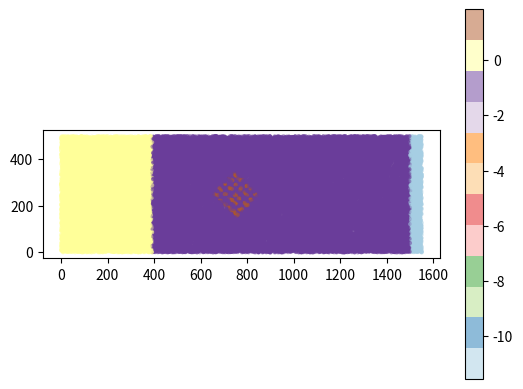

Generate this figure with matplotlib:
"""

This scenario is a floodplain containing an array of buildings to induce anisotropic flow.

This test is based from (and aims to replicate):

Sanders, Schubert, Gallegos, Integral formulation of shallow-water equations 
with anisotropic porosity for urban flood modeling, J.Hydrol. (2008) 362, 19-38.


"""

# configurable parameters

method = 'DE1' # method could be DE1 or subgrid.

mesh_size = None

breaklines = None # whether or not to place break lines around buildings

building_height = 2.5 # metres (should exceed 1.15m)

cliff_fall = -10 # metres (substitute for over-fall boundary)
bucket_width = 50 # m (extends right edge of domain)

display_figure = True # whether to show a diagram of the scenario
display_points = 50000





# scenario constants:  (refer to pg.30-31 of citation, do not change)

floodplain_size = [1500,500] # metres
floodplain_slope = [-0.001,0] # constant slope gradient is entirely in longitudinal direction
manning_coefficient = 0.035 # m^(-1/3) s
building_array = (5,5) # number of buildings in each direction
building_size = [10,20] # m
building_spacing = [30,30] # m (periodicity; subtract size to obtain gaps) 
building_centroid = [750,250] #m
building_array_angle = 45 # degrees (anti-clockwise)
discharge = 400 # cubic metres per second at upstream (left) boundary
simulation_time = 4000 # seconds (i.e. to approximately reach steady state)


"""

Need to transfer the urban centre (i.e. a collection of polygons) onto the
(vectorised) elevation function. That is, given any list of point
coordinates, we want to test each for overlap with the polygons.
This is basically a problem from vector image drawing, or from GIS.
A simpler (raster) image drawing problem would apply if filling values
directly onto a grid rather than workding with coordinates of the 
unstructured mesh.

Note: older Matplotlib versions (before 1.3) had a bug in "contains_points"
which could be worked-around using "contains_point" instead.

"""

import numpy as np

# convert some lists to vectors for convenience
building_array = np.array(building_array)
building_size = np.array(building_size)
building_spacing = np.array(building_spacing)
building_centroid = np.array(building_centroid)
floodplain_slope = np.array(floodplain_slope)

# use libraries for polygons
from matplotlib.path import Path
from matplotlib.transforms import Affine2D
  
# Construct one building
dx,dy = 0.5*building_size
polygon_vertices = [(-dx,dy),(dx,dy),(dx,-dy),(-dx,-dy),(-dx,dy)]
building = Path(polygon_vertices,closed=True)
  
# Calculate the position of each building (relative to the town centroid)
izero = 0.5*(building_array-1)
locations = (building_spacing*(indices-izero) for indices in np.ndindex(tuple(building_array)))
  
# Construct the urban centre
translations = (Affine2D().translate(tx,ty) for tx,ty in locations)
buildings = [building.transformed(new_position) for new_position in translations]
town = Path.make_compound_path(*buildings)
  
# rotate anticlockwise then (chaining) translate urban centroid.
placement = Affine2D().rotate_deg(building_array_angle).translate(*building_centroid)
town = town.transformed(placement)
  
def elevation(x,y): 
  points = np.vstack((x,y)).T # convert pair-of-lists (input) to list-of-pairs
  
  indoor_boolean = town.contains_points(points)
  urban_thickness = np.where(indoor_boolean, building_height, 0)
    
  hillside = np.dot(points, floodplain_slope)
  
  cliff = np.where(x > floodplain_size[0], cliff_fall, 0) # fall past right side of plain
  
  return hillside + urban_thickness + cliff
  

"""

Breaklines:

Sanders, et al, used a free-overfall boundary-condition at the downstream (right) boundary. 
For the purposes of testing solver algorithms in which not all boundary types have been
implemented yet (e.g. using only reflective boundary walls), we can simulate free-overfall 
by implementing a cliff edge (and downstream bucket). We can improve this simulation by
aligning the mesh with the cliff edge, i.e., by using anuga's riverwall or breakline feature.

Moreover, we may wish to align mesh to building edges, at least for comparison.

"""





"""

Can compare plot with fig. 8 of Sanders et al. to check elevation looks sensible

"""
if display_figure:
  import matplotlib.pyplot as plt 
  sx,sy = floodplain_size
  sx += bucket_width
  x = np.random.rand(display_points)*sx
  y = np.random.rand(display_points)*sy
  plt.figure().add_subplot(111,aspect='equal')
  plt.scatter(x,y,c=elevation(x,y),alpha=0.5,cmap='Paired',linewidth=0, marker='.')
  plt.colorbar()
  plt.show()
